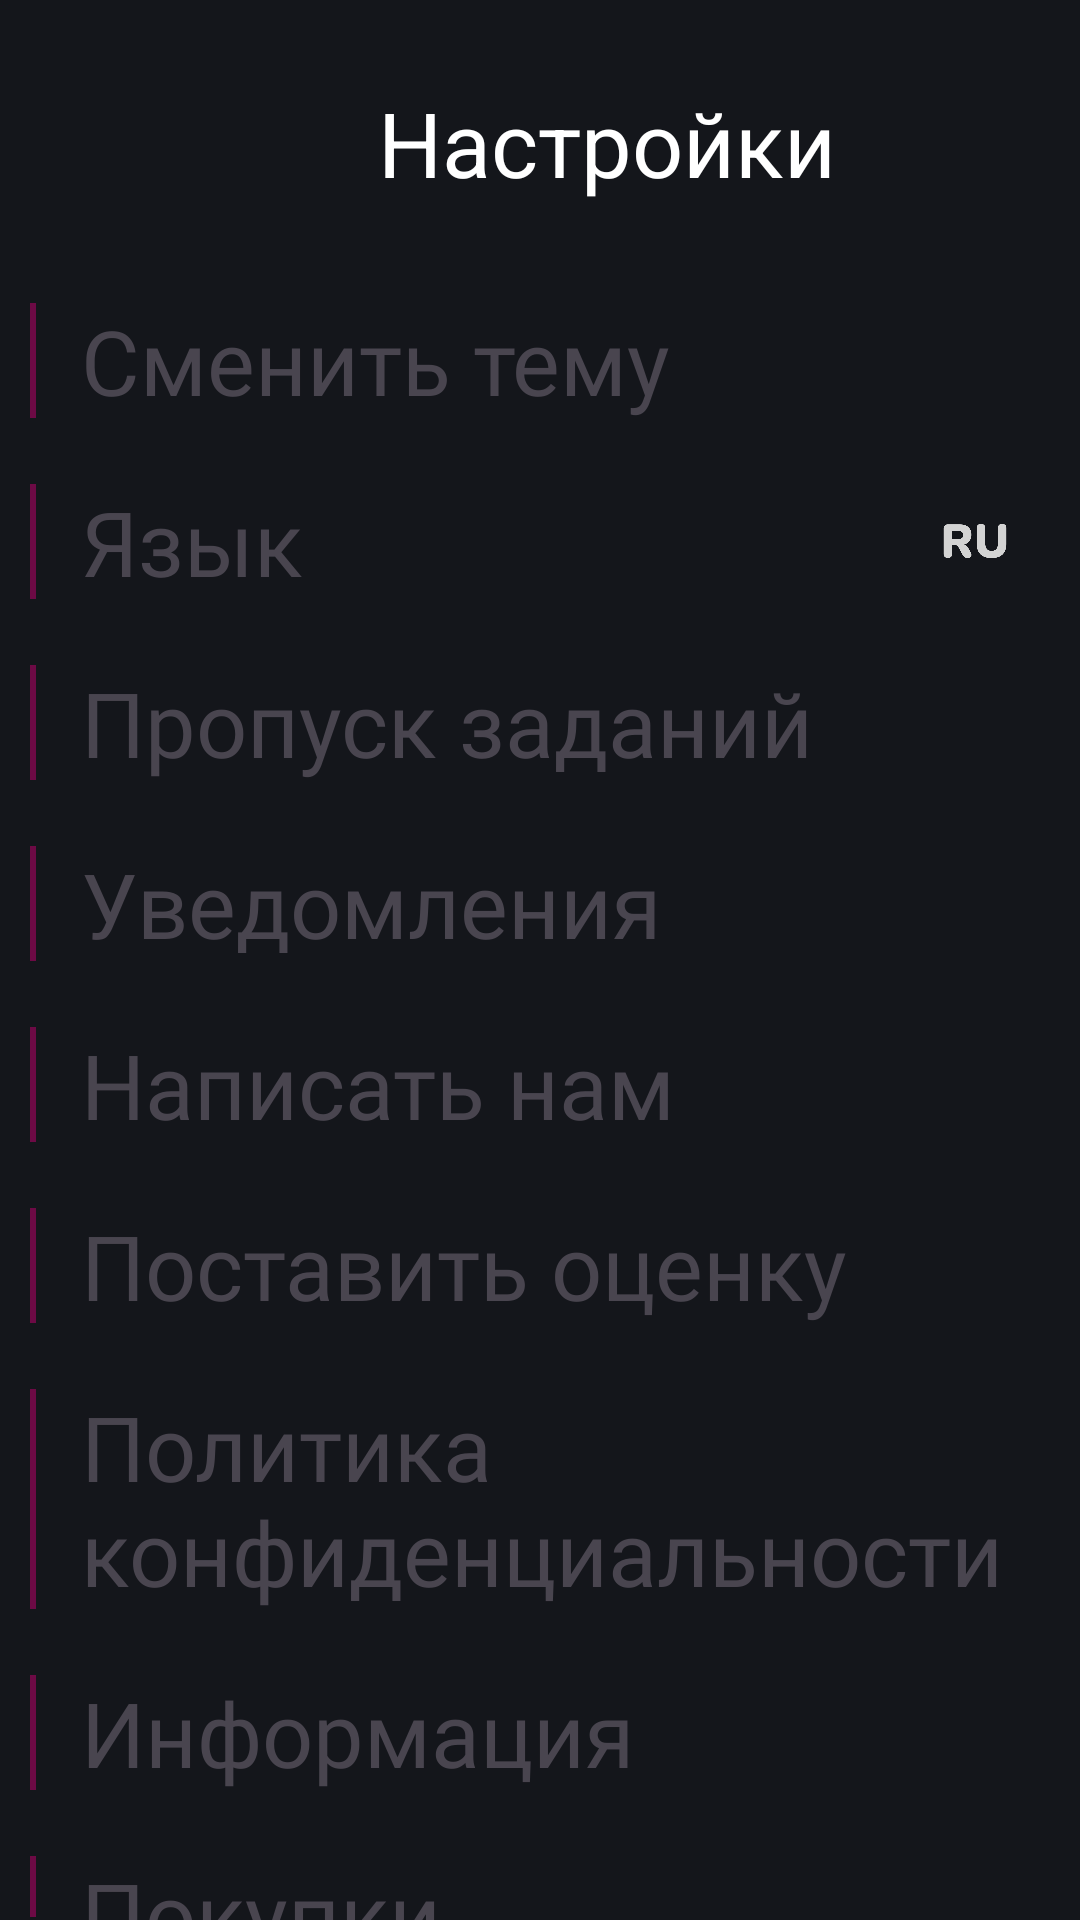

The Android layout XML behind this screen, and the referenced resources:
<!-- AndroidManifest.xml: application theme StatusBar -->
<!-- res/layout/test_prepare_settings.xml -->
<?xml version="1.0" encoding="utf-8"?>
<LinearLayout xmlns:android="http://schemas.android.com/apk/res/android"
    xmlns:app="http://schemas.android.com/apk/res-auto"
    xmlns:tools="http://schemas.android.com/tools"
    android:layout_width="match_parent"
    android:layout_height="match_parent"
    android:background="@color/background_color">

    <LinearLayout
        android:layout_width="match_parent"
        android:layout_height="match_parent"
        android:orientation="vertical"
        android:paddingTop="15dp"
        tools:ignore="UselessParent">

        <LinearLayout
            android:id="@+id/back_button"
            android:layout_width="match_parent"
            android:layout_height="wrap_content"
            android:layout_marginVertical="10dp"
            android:orientation="horizontal"
            tools:ignore="UseCompoundDrawables">

            <ImageView
                android:layout_width="45dp"
                android:layout_height="45dp"
                android:src="@drawable/icon_left_arrow"
                app:tint="@color/white" />

            <TextView
                android:layout_width="match_parent"
                android:layout_height="wrap_content"
                android:layout_gravity="center"
                android:gravity="center"
                android:text="Настройки"
                android:textColor="@color/white"
                android:textSize="30sp" />

        </LinearLayout>

        <LinearLayout
            android:layout_width="match_parent"
            android:layout_height="wrap_content"
            android:orientation="vertical">

            <LinearLayout
                android:layout_width="match_parent"
                android:layout_height="wrap_content"
                android:layout_marginTop="20dp"
                android:orientation="horizontal">

                <FrameLayout
                    android:layout_width="2dp"
                    android:layout_height="match_parent"
                    android:layout_gravity="center"
                    android:layout_marginVertical="1dp"
                    android:layout_marginLeft="10dp"
                    android:background="@color/button_background_color" />

                <TextView
                    android:layout_width="0dp"
                    android:layout_height="wrap_content"
                    android:layout_marginStart="15dp"
                    android:layout_weight="1"
                    android:fontFamily="@font/regular"
                    android:text="Сменить тему"
                    android:textSize="30sp" />
            </LinearLayout>

            <LinearLayout
                android:layout_width="match_parent"
                android:layout_height="wrap_content"
                android:layout_marginTop="20dp"
                android:orientation="horizontal">

                <FrameLayout
                    android:layout_width="2dp"
                    android:layout_height="match_parent"
                    android:layout_gravity="center"
                    android:layout_marginVertical="1dp"
                    android:layout_marginLeft="10dp"
                    android:background="@color/button_background_color" />

                <TextView
                    android:layout_width="0dp"
                    android:layout_height="wrap_content"
                    android:layout_marginStart="15dp"
                    android:layout_weight="1"
                    android:fontFamily="@font/regular"
                    android:text="Язык"
                    android:textSize="30sp" />

                <ImageView
                    android:layout_width="30dp"
                    android:layout_height="30dp"
                    android:layout_gravity="center"
                    android:layout_marginEnd="20dp"
                    android:src="@drawable/image_ru"
                    app:tint="@color/gray_white" />

            </LinearLayout>

            <LinearLayout
                android:layout_width="match_parent"
                android:layout_height="wrap_content"
                android:layout_marginTop="20dp"
                android:orientation="horizontal">

                <FrameLayout
                    android:layout_width="2dp"
                    android:layout_height="match_parent"
                    android:layout_gravity="center"
                    android:layout_marginVertical="1dp"
                    android:layout_marginLeft="10dp"
                    android:background="@color/button_background_color" />

                <TextView
                    android:layout_width="0dp"
                    android:layout_height="wrap_content"
                    android:layout_marginStart="15dp"
                    android:layout_weight="1"
                    android:fontFamily="@font/regular"
                    android:text="Пропуск заданий"
                    android:textSize="30sp" />
            </LinearLayout>

            <LinearLayout
                android:layout_width="match_parent"
                android:layout_height="wrap_content"
                android:layout_marginTop="20dp"
                android:orientation="horizontal">

                <FrameLayout
                    android:layout_width="2dp"
                    android:layout_height="match_parent"
                    android:layout_gravity="center"
                    android:layout_marginVertical="1dp"
                    android:layout_marginLeft="10dp"
                    android:background="@color/button_background_color" />

                <TextView
                    android:layout_width="0dp"
                    android:layout_height="wrap_content"
                    android:layout_marginStart="15dp"
                    android:layout_weight="1"
                    android:fontFamily="@font/regular"
                    android:text="Уведомления"
                    android:textSize="30sp" />
            </LinearLayout>

            <LinearLayout
                android:layout_width="match_parent"
                android:layout_height="wrap_content"
                android:layout_marginTop="20dp"
                android:orientation="horizontal">

                <FrameLayout
                    android:layout_width="2dp"
                    android:layout_height="match_parent"
                    android:layout_gravity="center"
                    android:layout_marginVertical="1dp"
                    android:layout_marginLeft="10dp"
                    android:background="@color/button_background_color" />

                <TextView
                    android:layout_width="0dp"
                    android:layout_height="wrap_content"
                    android:layout_marginStart="15dp"
                    android:layout_weight="1"
                    android:fontFamily="@font/regular"
                    android:text="Написать нам"
                    android:textSize="30sp" />
            </LinearLayout>

            <LinearLayout
                android:layout_width="match_parent"
                android:layout_height="wrap_content"
                android:layout_marginTop="20dp"
                android:orientation="horizontal">

                <FrameLayout
                    android:layout_width="2dp"
                    android:layout_height="match_parent"
                    android:layout_gravity="center"
                    android:layout_marginVertical="1dp"
                    android:layout_marginLeft="10dp"
                    android:background="@color/button_background_color" />

                <TextView
                    android:layout_width="0dp"
                    android:layout_height="wrap_content"
                    android:layout_marginStart="15dp"
                    android:layout_weight="1"
                    android:fontFamily="@font/regular"
                    android:text="Поставить оценку"
                    android:textSize="30sp" />
            </LinearLayout>

            <LinearLayout
                android:layout_width="match_parent"
                android:layout_height="wrap_content"
                android:layout_marginTop="20dp"
                android:orientation="horizontal">

                <FrameLayout
                    android:layout_width="2dp"
                    android:layout_height="match_parent"
                    android:layout_gravity="center"
                    android:layout_marginVertical="1dp"
                    android:layout_marginLeft="10dp"
                    android:background="@color/button_background_color" />

                <TextView
                    android:layout_width="0dp"
                    android:layout_height="wrap_content"
                    android:layout_marginStart="15dp"
                    android:layout_weight="1"
                    android:fontFamily="@font/regular"
                    android:text="Политика конфиденциальности"
                    android:textSize="30sp" />
            </LinearLayout>

            <LinearLayout
                android:layout_width="match_parent"
                android:layout_height="wrap_content"
                android:layout_marginTop="20dp"
                android:orientation="horizontal">

                <FrameLayout
                    android:layout_width="2dp"
                    android:layout_height="match_parent"
                    android:layout_gravity="center"
                    android:layout_marginVertical="1dp"
                    android:layout_marginLeft="10dp"
                    android:background="@color/button_background_color" />

                <TextView
                    android:layout_width="0dp"
                    android:layout_height="wrap_content"
                    android:layout_marginStart="15dp"
                    android:layout_weight="1"
                    android:fontFamily="@font/regular"
                    android:text="Информация"
                    android:textSize="30sp" />
            </LinearLayout>

            <LinearLayout
                android:layout_width="match_parent"
                android:layout_height="wrap_content"
                android:layout_marginTop="20dp"
                android:orientation="horizontal">

                <FrameLayout
                    android:layout_width="2dp"
                    android:layout_height="match_parent"
                    android:layout_gravity="center"
                    android:layout_marginVertical="1dp"
                    android:layout_marginLeft="10dp"
                    android:background="@color/button_background_color" />

                <TextView
                    android:layout_width="0dp"
                    android:layout_height="wrap_content"
                    android:layout_marginStart="15dp"
                    android:layout_weight="1"
                    android:fontFamily="@font/regular"
                    android:text="Покупки"
                    android:textSize="30sp" />
            </LinearLayout>
        </LinearLayout>
    </LinearLayout>
</LinearLayout>
<!-- resources referenced by this layout -->
<resources>
  <color name="background_color">#14161B</color>
  <color name="button_background_color">#6D0A45</color>
  <color name="gray_white">#D3D3D3</color>
  <color name="white">#FFFFFFFF</color>
  <!-- drawable image_ru: png bitmap (drawable, 7122 bytes) -->
  <style name="StatusBar" parent="Theme.Material3.Light.NoActionBar">
          <item name="android:statusBarColor">@color/background_color</item>
          <item name="android:navigationBarColor">@color/background_color</item>
          <item name="android:forceDarkAllowed" tools:targetApi="q">false</item>
      </style>z
</resources>
